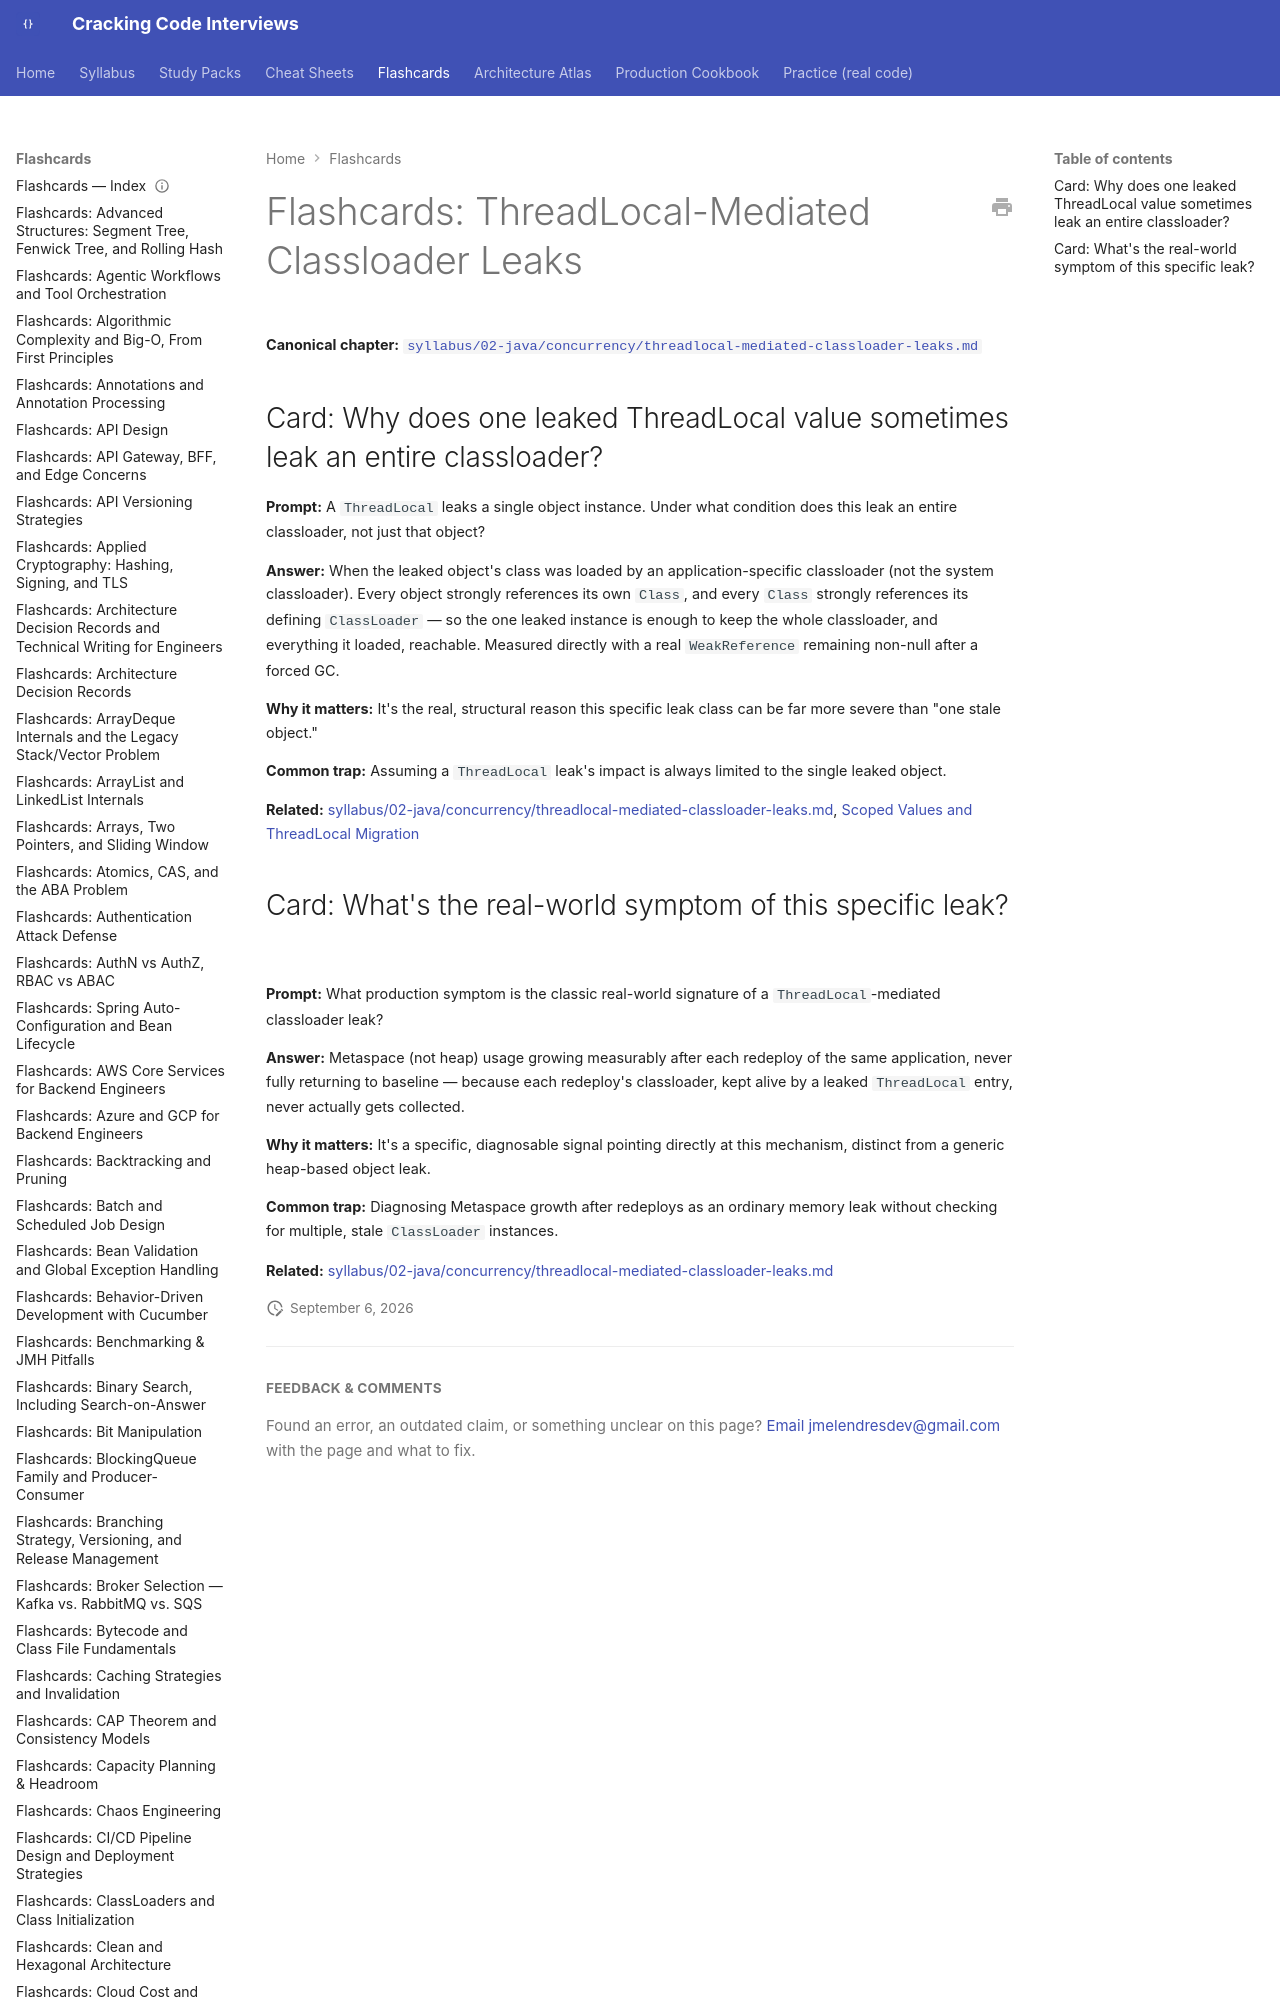

repository: JuanMelendres/cracking-code-interviews · page: flashcards/threadlocal-mediated-classloader-leaks/index.html · generator: mkdocs

---
title: "Flashcards: ThreadLocal-Mediated Classloader Leaks"
slug: threadlocal-mediated-classloader-leaks
document_type: flashcard-deck
domain: concurrency
topic_id: T-413
canonical: ../syllabus/02-java/concurrency/threadlocal-mediated-classloader-leaks.md
last_updated: 2026-09-01
---
